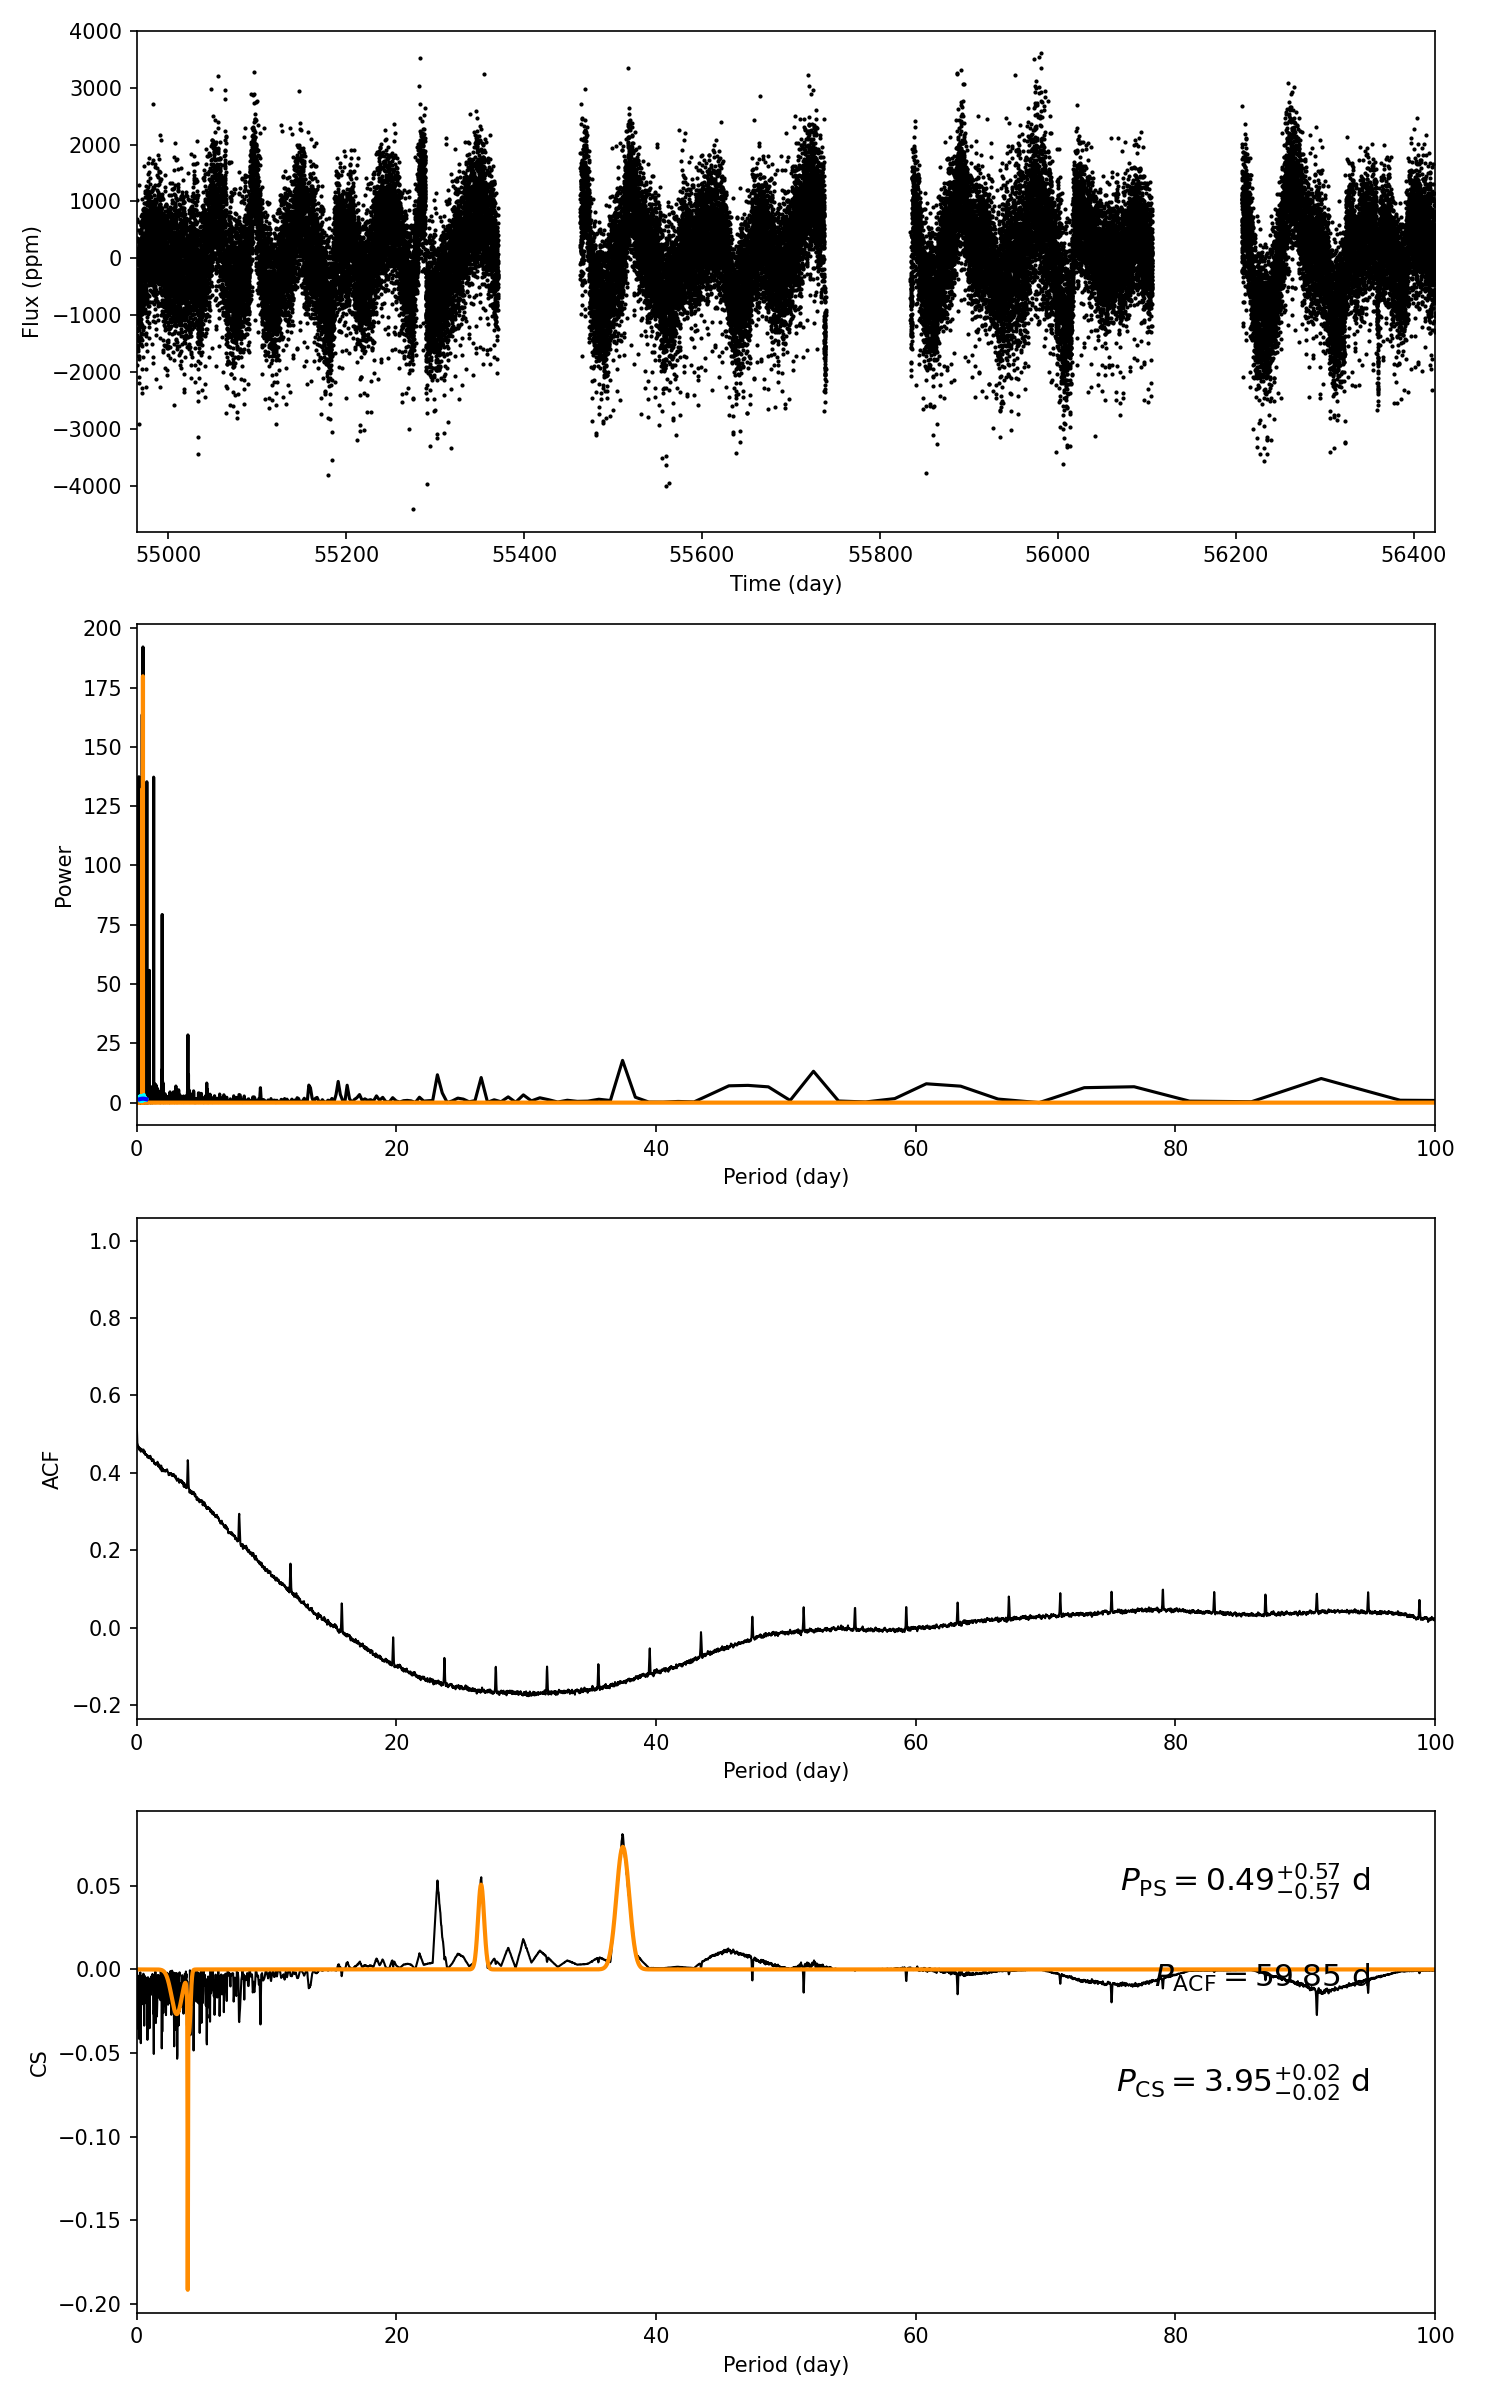

Source data for this figure (header and first rows):
target_id, prot_ps, prot_acf, prot_cs, e_prot_ps, E_prot_ps, e_prot_acf, E_prot_acf, e_prot_cs, E_prot_cs, sph_ps, sph_acf, sph_cs, e_sph_ps, e_sph_acf, e_sph_cs, h_ps, fa_prob_ps, hacf, gacf, hcs
5376067, 0.494, 59.85, 3.946, 0.5682, 0.5682, -1.0, -1.0, 0.02053, 0.02053, 612.4, 836.5, 708.6, 84.29, 39.71, 121.6, 192.1, 3.6032761902343564e-84, 0.002713, 0.001561, 0.08086
